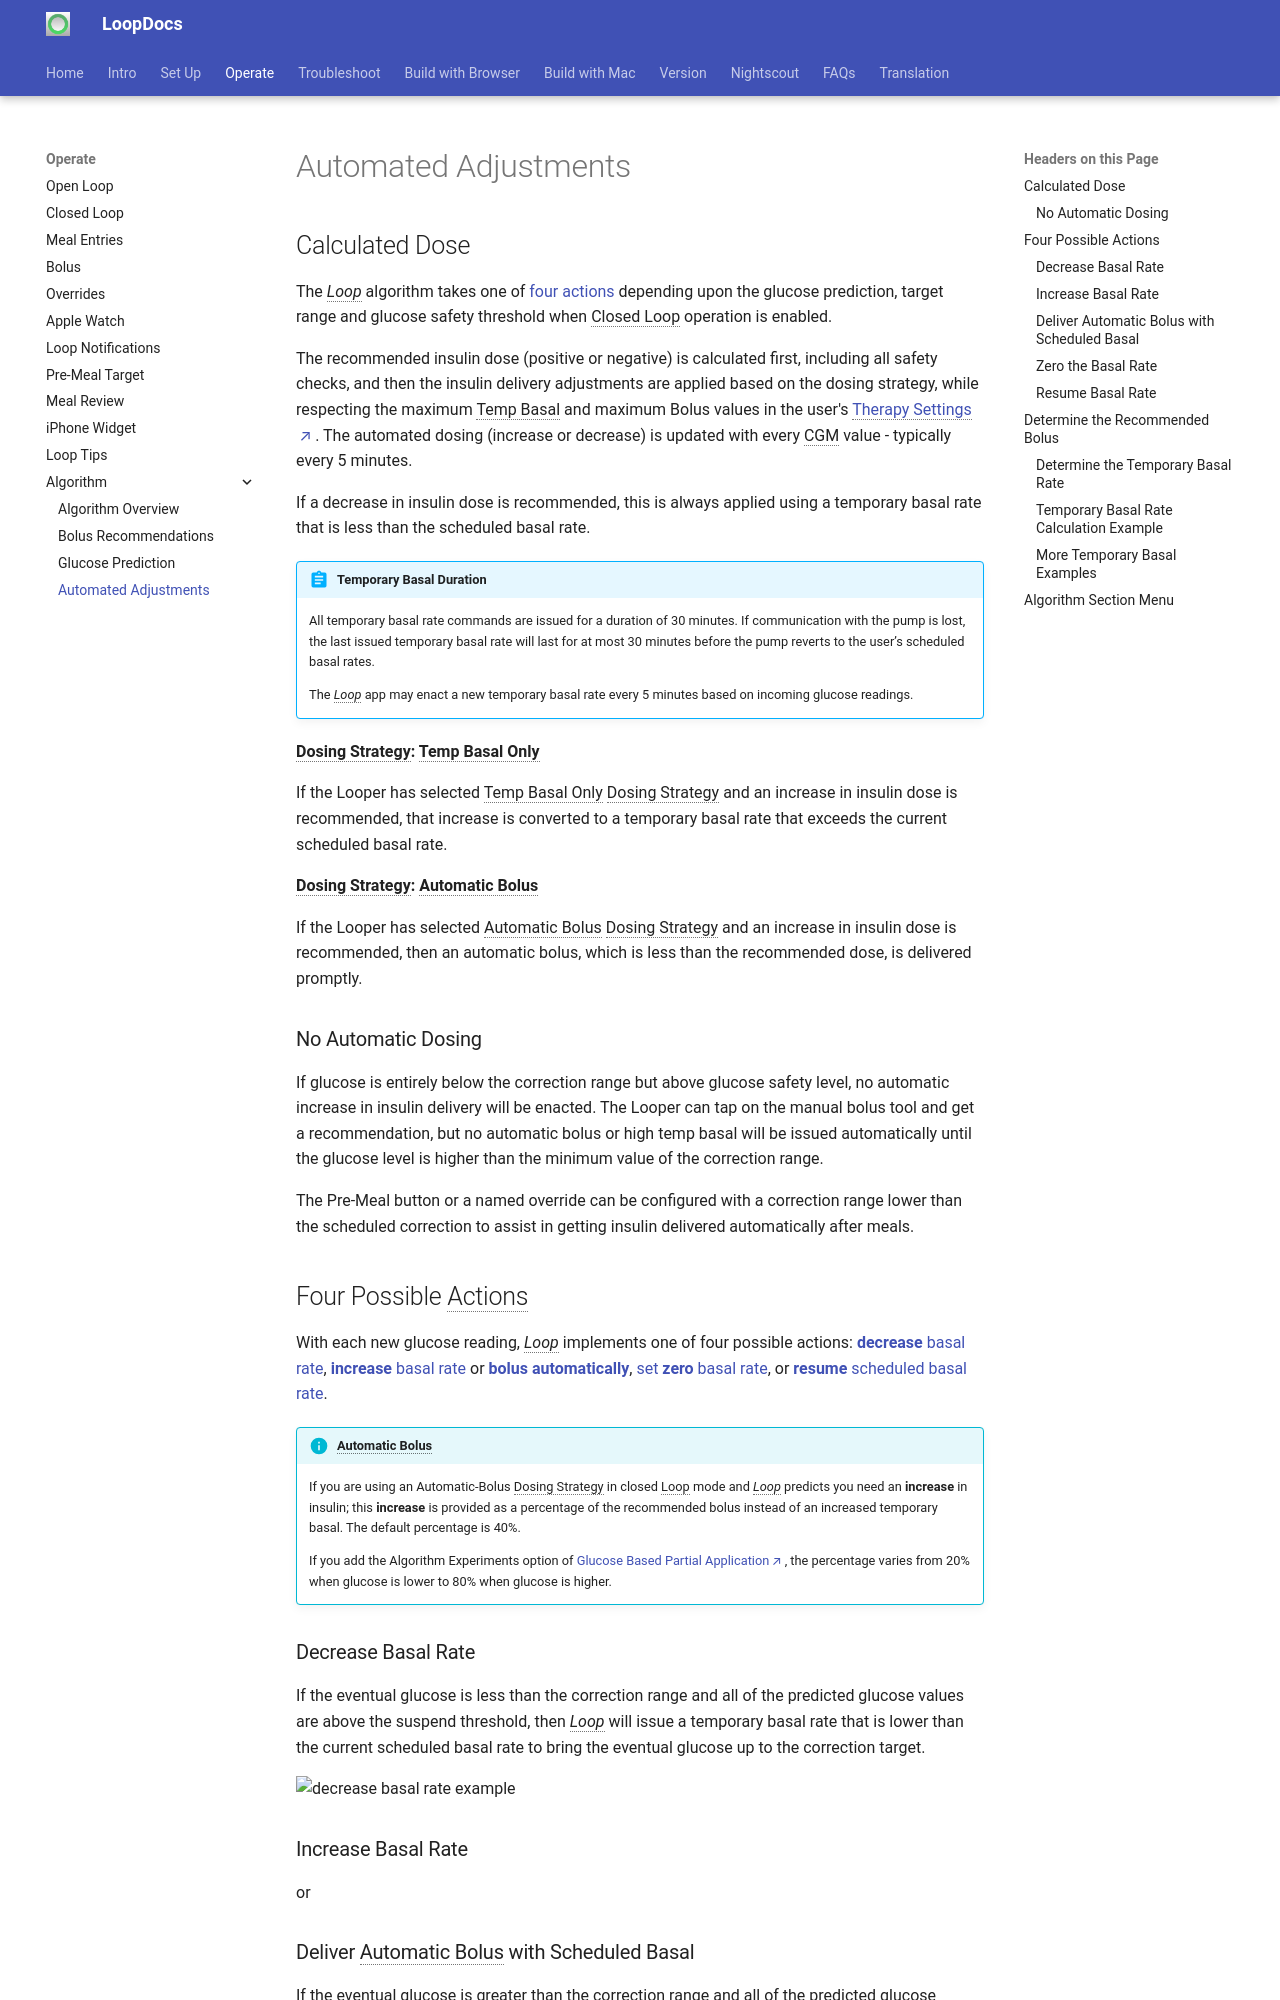

repository: LoopKit/loopdocs · page: operation/algorithm/auto-adjust/index.html · generator: mkdocs

## Calculated Dose

The *Loop* algorithm takes one of [four actions](#four-possible-actions) depending upon the glucose prediction, target range and glucose safety threshold when Closed Loop operation is enabled.

The recommended insulin dose (positive or negative) is calculated first, including all safety checks, and then the insulin delivery adjustments are applied based on the dosing strategy, while respecting the maximum Temp Basal and maximum Bolus values in the user's [Therapy Settings](../../setup/therapy-settings.md){: target="_blank" }. The automated dosing (increase or decrease) is updated with every CGM value - typically every 5 minutes.

If a decrease in insulin dose is recommended, this is always applied using a temporary basal rate that is less than the scheduled basal rate.

!!! abstract "Temporary Basal Duration"
    All temporary basal rate commands are issued for a duration of 30 minutes. If communication with the pump is lost, the last issued temporary basal rate will last for at most 30 minutes before the pump reverts to the user’s scheduled basal rates.

    The *Loop* app may enact a new temporary basal rate every 5 minutes based on incoming glucose readings.

**Dosing Strategy: Temp Basal Only**

If the Looper has selected Temp Basal Only Dosing Strategy and an increase in insulin dose is recommended, that increase is converted to a temporary basal rate that exceeds the current scheduled basal rate.

**Dosing Strategy: Automatic Bolus**

If the Looper has selected Automatic Bolus Dosing Strategy and an increase in insulin dose is recommended, then an automatic bolus, which is less than the recommended dose, is delivered promptly.

### No Automatic Dosing

If glucose is entirely below the correction range but above glucose safety level, no automatic increase in insulin delivery will be enacted. The Looper can tap on the manual bolus tool and get a recommendation, but no automatic bolus or high temp basal will be issued automatically until the glucose level is higher than the minimum value of the correction range.

The Pre-Meal button or a named override can be configured with a correction range lower than the scheduled correction to assist in getting insulin delivered automatically after meals.

## Four Possible Actions

With each new glucose reading, *Loop* implements one of four possible actions: [**decrease** basal rate](#decrease-basal-rate), [**increase** basal rate](#increase-basal-rate) or [**bolus automatically**](#deliver-automatic-bolus-with-scheduled-basal), [set **zero** basal rate](#zero-the-basal-rate), or [**resume** scheduled basal rate](#resume-basal-rate).

!!! info "Automatic Bolus"

    If you are using an Automatic-Bolus Dosing Strategy in closed Loop mode and *Loop* predicts you need an **increase** in insulin; this **increase** is provided as a percentage of the recommended bolus instead of an increased temporary basal. The default percentage is 40%.

    If you add the Algorithm Experiments option of [Glucose Based Partial Application](../../setup/features.md#glucose-based-partial-application-gbpa){: target="_blank" }, the percentage varies from 20% when glucose is lower to 80% when glucose is higher.

### Decrease Basal Rate

If the eventual glucose is less than the correction range and all of the predicted glucose values are above the suspend threshold, then *Loop* will issue a temporary basal rate that is lower than the current scheduled basal rate to bring the eventual glucose up to the correction target.

![decrease basal rate example](img/decrease.png)

### Increase Basal Rate

or
